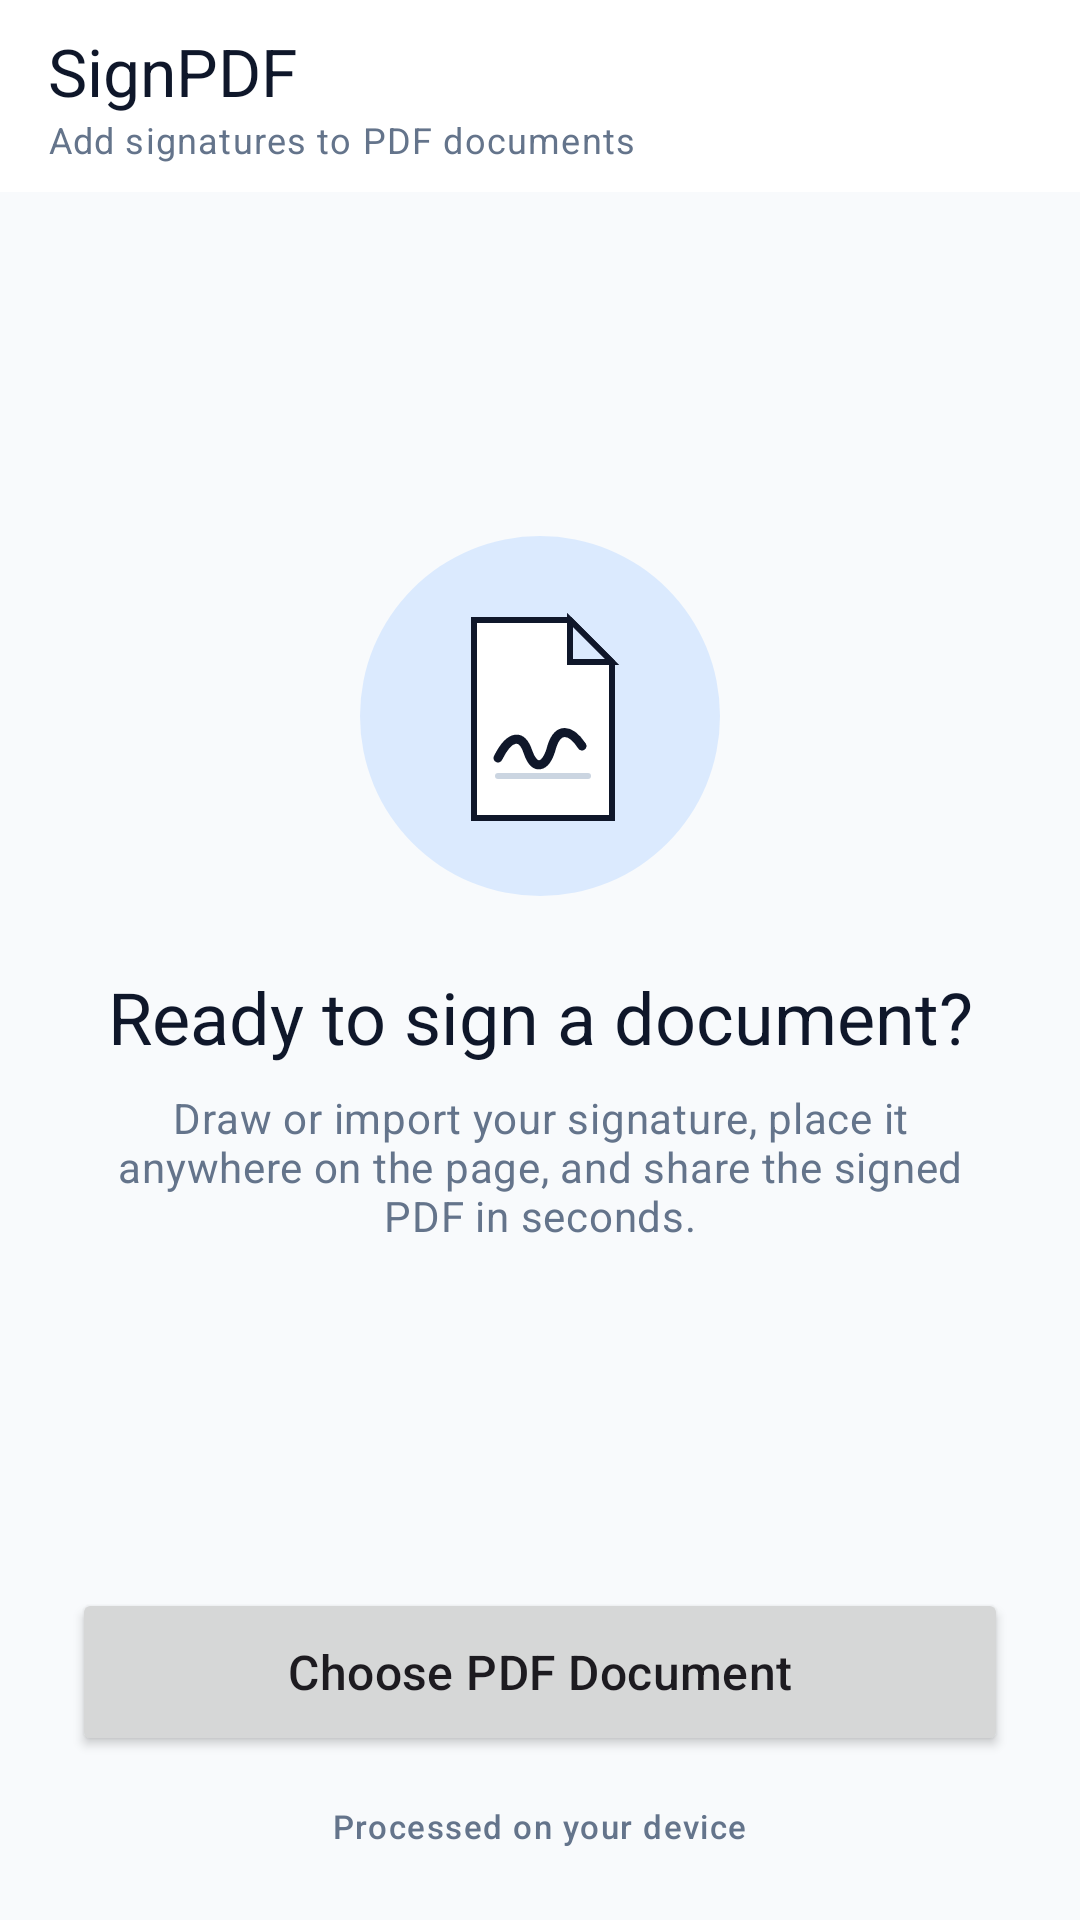

Here is an Android app screen rendered from its layout file. Give the layout XML and the strings, colors and styles it references.
<!-- AndroidManifest.xml: application theme Theme.SignPDF -->
<!-- res/layout/fragment_home.xml -->
<?xml version="1.0" encoding="utf-8"?>
<androidx.constraintlayout.widget.ConstraintLayout xmlns:android="http://schemas.android.com/apk/res/android"
    xmlns:app="http://schemas.android.com/apk/res-auto"
    xmlns:tools="http://schemas.android.com/tools"
    android:layout_width="match_parent"
    android:layout_height="match_parent"
    android:background="@color/sp_background"
    tools:context=".ui.home.HomeFragment">

    <com.google.android.material.appbar.MaterialToolbar
        android:id="@+id/toolbar_home"
        android:layout_width="match_parent"
        android:layout_height="wrap_content"
        android:background="@color/sp_surface"
        android:minHeight="?attr/actionBarSize"
        app:layout_constraintTop_toTopOf="parent"
        app:layout_constraintStart_toStartOf="parent"
        app:layout_constraintEnd_toEndOf="parent">

        <LinearLayout
            android:layout_width="wrap_content"
            android:layout_height="wrap_content"
            android:orientation="vertical"
            android:paddingVertical="8dp">

            <TextView
                android:layout_width="wrap_content"
                android:layout_height="wrap_content"
                android:text="@string/app_name"
                android:textAppearance="?attr/textAppearanceTitleLarge"
                android:textColor="@color/sp_text_primary" />

            <TextView
                android:layout_width="wrap_content"
                android:layout_height="wrap_content"
                android:text="@string/app_subtitle"
                android:textAppearance="?attr/textAppearanceBodySmall"
                android:textColor="@color/sp_text_secondary" />
        </LinearLayout>
    </com.google.android.material.appbar.MaterialToolbar>

    
    <LinearLayout
        android:id="@+id/content_center"
        android:layout_width="0dp"
        android:layout_height="0dp"
        android:orientation="vertical"
        android:gravity="center"
        android:paddingHorizontal="@dimen/sp_spacing_xl"
        app:layout_constraintTop_toBottomOf="@id/toolbar_home"
        app:layout_constraintBottom_toTopOf="@id/btn_open_pdf"
        app:layout_constraintStart_toStartOf="parent"
        app:layout_constraintEnd_toEndOf="parent">

        <ImageView
            android:layout_width="120dp"
            android:layout_height="120dp"
            android:src="@drawable/ic_document_hero"
            android:contentDescription="@null"
            android:layout_marginBottom="@dimen/sp_spacing_lg" />

        <TextView
            android:layout_width="wrap_content"
            android:layout_height="wrap_content"
            android:text="@string/home_headline"
            android:textAppearance="?attr/textAppearanceHeadlineSmall"
            android:textColor="@color/sp_text_primary"
            android:textAlignment="center"
            android:layout_marginBottom="@dimen/sp_spacing_sm" />

        <TextView
            android:layout_width="wrap_content"
            android:layout_height="wrap_content"
            android:text="@string/home_description"
            android:textAppearance="?attr/textAppearanceBodyMedium"
            android:textColor="@color/sp_text_secondary"
            android:textAlignment="center" />
    </LinearLayout>

    <Button
        android:id="@+id/btn_open_pdf"
        android:layout_width="0dp"
        android:layout_height="56dp"
        android:text="@string/open_pdf"
        android:textAppearance="?attr/textAppearanceTitleMedium"
        app:layout_constraintStart_toStartOf="parent"
        app:layout_constraintEnd_toEndOf="parent"
        app:layout_constraintBottom_toTopOf="@id/tv_microcopy"
        android:layout_marginHorizontal="@dimen/sp_spacing_lg"
        android:layout_marginBottom="@dimen/sp_spacing_md" />

    <TextView
        android:id="@+id/tv_microcopy"
        android:layout_width="wrap_content"
        android:layout_height="wrap_content"
        android:text="@string/home_microcopy"
        android:textAppearance="?attr/textAppearanceLabelSmall"
        android:textColor="@color/sp_text_secondary"
        app:layout_constraintStart_toStartOf="parent"
        app:layout_constraintEnd_toEndOf="parent"
        app:layout_constraintBottom_toBottomOf="parent"
        android:layout_marginBottom="@dimen/sp_spacing_lg" />

</androidx.constraintlayout.widget.ConstraintLayout>
<!-- resources referenced by this layout -->
<resources>
  <color name="sp_background">#F8FAFC</color>
  <color name="sp_surface">#FFFFFF</color>
  <color name="sp_text_primary">#0F172A</color>
  <color name="sp_text_secondary">#64748B</color>
  <dimen name="sp_spacing_lg">24dp</dimen>
  <dimen name="sp_spacing_md">16dp</dimen>
  <dimen name="sp_spacing_sm">8dp</dimen>
  <dimen name="sp_spacing_xl">32dp</dimen>
  <string name="app_name">SignPDF</string>
  <string name="app_subtitle">Add signatures to PDF documents</string>
  <string name="home_description">Draw or import your signature, place it anywhere on the page, and share the signed PDF in seconds.</string>
  <string name="home_headline">Ready to sign a document?</string>
  <string name="home_microcopy">Processed on your device</string>
  <string name="open_pdf">Choose PDF Document</string>
  <color name="sp_primary_container">#DBEAFE</color>
  <color name="sp_primary">#0F172A</color>
  <color name="sp_outline_variant">#CBD5E1</color>
  <color name="sp_on_primary">#FFFFFF</color>
  <color name="sp_on_primary_container">#1D4ED8</color>
  <color name="sp_accent">#2563EB</color>
  <color name="sp_on_accent">#FFFFFF</color>
  <color name="sp_accent_container">#EFF6FF</color>
  <color name="sp_on_surface">#0F172A</color>
  <color name="sp_surface_variant">#F1F5F9</color>
  <color name="sp_on_surface_variant">#64748B</color>
  <color name="sp_outline">#E2E8F0</color>
  <style name="Widget.SignPDF.Button" parent="Widget.Material3.Button">
          <item name="android:textAllCaps">false</item>
          <item name="android:minHeight">@dimen/sp_touch_target_min</item>
          <item name="backgroundTint">@color/sp_primary</item>
          <item name="android:textColor">@color/sp_on_primary</item>
          <item name="cornerRadius">@dimen/sp_corner_radius_small</item>
          <item name="elevation">0dp</item>
      </style>
  <style name="ShapeAppearance.SignPDF.Medium" parent="ShapeAppearance.Material3.Corner.Medium">
          <item name="cornerFamily">rounded</item>
          <item name="cornerSize">@dimen/sp_corner_radius_medium</item>
      </style>
  <style name="ThemeOverlay.SignPDF.BottomSheetDialog" parent="ThemeOverlay.Material3.BottomSheetDialog">
          <item name="bottomSheetStyle">@style/Widget.SignPDF.BottomSheet</item>
      </style>
  <dimen name="sp_touch_target_min">48dp</dimen>
  <dimen name="sp_corner_radius_small">12dp</dimen>
  <dimen name="sp_corner_radius_medium">16dp</dimen>
  <style name="Widget.SignPDF.BottomSheet" parent="Widget.Material3.BottomSheet.Modal">
          <item name="backgroundTint">@color/sp_surface</item>
          <item name="shapeAppearance">@style/ShapeAppearance.SignPDF.BottomSheet</item>
      </style>
  <style name="ShapeAppearance.SignPDF.BottomSheet" parent="ShapeAppearance.Material3.LargeComponent">
          <item name="cornerFamily">rounded</item>
          <item name="cornerSizeTopLeft">@dimen/sp_corner_radius_sheet</item>
          <item name="cornerSizeTopRight">@dimen/sp_corner_radius_sheet</item>
          <item name="cornerSizeBottomLeft">0dp</item>
          <item name="cornerSizeBottomRight">0dp</item>
      </style>
</resources>
